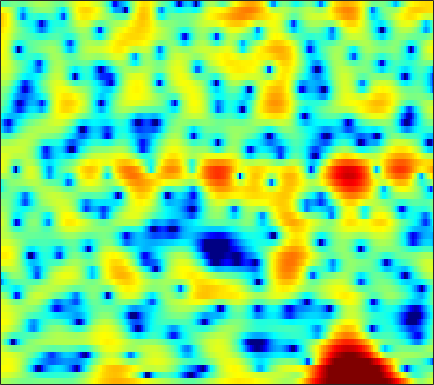

Values plotted in this chart, from the file beside it:
1.6043, 1.4837, 1.3245, 1.1492, 1.0046, 0.77917, 0.52527, 0.32152, 0.055268, -0.16558, -0.34599, -0.45049, -0.53018, -0.54575, -0.51592, -0.458, -0.38778, -0.33301, -0.27501, -0.24661, -0.2408, -0.24999, -0.28866, -0.34395
3.489, 3.469, 3.386, 3.235, 3.075, 2.8, 2.457, 2.156, 1.701, 1.186, 0.6233, 0.1754, -0.4441, -1.076, -1.545, -2.138, -2.667, -3.006, -3.361, -3.589, -3.695, -3.705, -3.663, -3.586
4.531, 4.733, 4.866, 4.845, 4.722, 4.418, 3.949, 3.481, 2.695, 1.696, 0.458, -0.6529, -2.433, -4.673, -6.78, -10.53, -16.49, -26.26, -21.97, -14.66, -11.23, -9.601, -8.114, -7.147
3.918, 4.251, 4.517, 4.594, 4.537, 4.312, 3.925, 3.532, 2.872, 2.058, 1.093, 0.2753, -0.9266, -2.223, -3.233, -4.575, -5.853, -6.744, -7.832, -8.838, -9.797, -10.46, -11.19, -11.62
3.982, 4.027, 3.998, 3.878, 3.736, 3.49, 3.181, 2.912, 2.503, 2.044, 1.524, 1.091, 0.4477, -0.2788, -0.8776, -1.763, -2.764, -3.599, -4.874, -6.371, -8.132, -9.62, -11.7, -13.12
2.957, 2.438, 1.675, 0.8995, 0.3724, -0.1785, -0.4779, -0.5183, -0.3854, -0.13, 0.1358, 0.3141, 0.4869, 0.5646, 0.5592, 0.4694, 0.3003, 0.1275, -0.1559, -0.4772, -0.7969, -1.015, -1.262, -1.407
1.12, -0.1953, -2.494, -5.755, -9.392, -19.09, -18.76, -11.56, -7.034, -4.408, -2.693, -1.77, -0.8544, -0.1921, 0.1833, 0.5647, 0.8531, 1.027, 1.215, 1.365, 1.497, 1.587, 1.688, 1.779
2.396, 1.649, 0.5278, -0.6402, -1.457, -2.302, -2.752, -2.834, -2.721, -2.517, -2.327, -2.224, -2.131, -2.047, -1.953, -1.743, -1.421, -1.109, -0.6334, -0.1292, 0.354, 0.6836, 1.062, 1.364
4.514, 4.229, 3.756, 3.195, 2.736, 2.075, 1.354, 0.764, -0.1155, -1.158, -2.437, -3.603, -5.508, -7.771, -9.393, -10.18, -8.701, -7.018, -4.932, -3.256, -1.982, -1.246, -0.4945, 0.01897
4.955, 4.867, 4.632, 4.27, 3.919, 3.341, 2.635, 2.014, 1.04, -0.1446, -1.581, -2.848, -4.827, -7.027, -8.508, -9.32, -8.368, -7.121, -5.516, -4.229, -3.288, -2.79, -2.332, -2.081
4.335, 4.308, 4.171, 3.923, 3.671, 3.257, 2.764, 2.343, 1.719, 1.038, 0.3151, -0.2389, -0.9674, -1.642, -2.075, -2.522, -2.828, -2.99, -3.173, -3.4, -3.709, -4.013, -4.523, -5.099
3.948, 3.854, 3.638, 3.337, 3.074, 2.696, 2.316, 2.039, 1.714, 1.431, 1.181, 1.006, 0.7804, 0.5328, 0.3232, -0.005812, -0.4277, -0.8268, -1.5, -2.395, -3.575, -4.705, -6.652, -9.21
3.584, 3.279, 2.724, 2.016, 1.412, 0.5893, -0.1166, -0.4432, -0.5105, -0.1911, 0.3554, 0.7967, 1.334, 1.745, 1.942, 2.033, 1.923, 1.694, 1.179, 0.3977, -0.7027, -1.76, -3.537, -5.758
1.379, 0.9497, 0.08821, -1.22, -2.616, -5.346, -9.769, -14.89, -13.49, -7.314, -3.602, -1.717, 0.07082, 1.304, 1.958, 2.543, 2.869, 2.969, 2.918, 2.693, 2.293, 1.912, 1.319, 0.6371
-3.281, -3.209, -3.24, -3.53, -3.963, -4.774, -5.641, -6.014, -5.68, -4.555, -3.165, -2.177, -1.062, -0.2017, 0.2916, 0.8115, 1.205, 1.444, 1.696, 1.899, 2.047, 2.114, 2.161, 2.147
-10.05, -7.666, -5.367, -3.859, -3.103, -2.446, -2.057, -1.846, -1.645, -1.501, -1.413, -1.411, -1.508, -1.693, -1.86, -2.029, -2.027, -1.851, -1.337, -0.6227, 0.1884, 0.7813, 1.482, 2.09
-5.545, -4.124, -2.412, -1.125, -0.4306, 0.1823, 0.4765, 0.5208, 0.339, -0.07336, -0.7248, -1.406, -2.627, -4.293, -5.933, -8.81, -11.94, -12.26, -9.126, -5.726, -3.111, -1.563, 0.06542, 1.301
1.255, 1.522, 1.878, 2.145, 2.247, 2.216, 1.976, 1.632, 0.9823, 0.1028, -1.017, -1.998, -3.511, -5.264, -6.757, -8.857, -10.46, -10.51, -8.808, -6.443, -4.329, -3.008, -1.546, -0.4277
4.287, 4.362, 4.359, 4.216, 3.998, 3.528, 2.842, 2.166, 1.044, -0.3614, -2.032, -3.394, -5.221, -6.758, -7.475, -7.739, -7.36, -6.802, -5.852, -4.866, -3.931, -3.379, -2.879, -2.613
5.536, 5.621, 5.566, 5.319, 4.998, 4.373, 3.484, 2.635, 1.185, -0.6849, -3.153, -5.586, -10.22, -19.27, -27.61, -13.98, -9.359, -7.292, -5.498, -4.383, -3.813, -3.673, -3.967, -4.872
4.829, 4.943, 4.924, 4.709, 4.423, 3.877, 3.133, 2.435, 1.321, 0.001455, -1.534, -2.79, -4.428, -5.688, -6.101, -5.9, -5.157, -4.511, -3.765, -3.26, -3.079, -3.158, -3.556, -4.352
3.402, 3.465, 3.408, 3.196, 2.948, 2.515, 1.988, 1.543, 0.9043, 0.2181, -0.4466, -0.9249, -1.489, -1.917, -2.125, -2.273, -2.276, -2.243, -2.159, -2.092, -2.06, -2.11, -2.22, -2.394
2.531, 2.453, 2.202, 1.819, 1.468, 0.9509, 0.443, 0.1039, -0.2672, -0.547, -0.7231, -0.8079, -0.8913, -0.9614, -1.012, -1.072, -1.148, -1.217, -1.315, -1.412, -1.461, -1.452, -1.386, -1.23
2.59, 2.292, 1.652, 0.75, -0.07343, -1.272, -2.375, -2.947, -3.151, -2.738, -2.084, -1.566, -0.9699, -0.5526, -0.3768, -0.3163, -0.4649, -0.6753, -1.103, -1.601, -2.067, -2.229, -2.1, -1.524
3.213, 2.769, 1.775, 0.2038, -1.458, -4.639, -9.936, -17.14, -14.42, -7.637, -4.174, -2.506, -1.006, -0.08416, 0.3077, 0.4494, 0.1658, -0.3418, -1.516, -3.394, -6.355, -9.25, -10.38, -6.186
2.413, 2.08, 1.286, 0.1074, -1.028, -2.759, -4.504, -5.449, -5.654, -4.839, -3.69, -2.833, -1.862, -1.123, -0.725, -0.4354, -0.4504, -0.746, -1.485, -2.661, -4.233, -5.31, -5.358, -3.514
1.286, 1.05, 0.5319, -0.1716, -0.8077, -1.74, -2.697, -3.355, -4.117, -4.668, -4.906, -4.843, -4.427, -3.705, -3.09, -2.272, -1.593, -1.196, -0.8468, -0.6519, -0.4505, -0.2794, 0.1104, 0.68
0.5754, 0.3973, 0.07516, -0.4126, -0.8923, -1.744, -2.844, -3.884, -5.668, -7.957, -10.78, -12.46, -11.51, -8.398, -6.228, -3.953, -2.276, -1.272, -0.2459, 0.522, 1.113, 1.501, 1.923, 2.287
-1.118, -0.9208, -0.7132, -0.7014, -0.8473, -1.316, -2.117, -2.976, -4.542, -6.7, -9.356, -10.84, -9.982, -7.11, -5.083, -2.898, -1.263, -0.3182, 0.6449, 1.394, 1.887, 2.18, 2.458, 2.634
-4.88, -3.299, -1.841, -0.9583, -0.5972, -0.3992, -0.4956, -0.6957, -1.039, -1.479, -1.711, -1.764, -1.53, -0.9998, -0.5077, 0.1648, 0.7907, 1.144, 1.474, 1.66, 1.743, 1.724, 1.674, 1.575
-3.717, -2.303, -1.01, -0.2218, 0.1152, 0.3487, 0.4659, 0.5299, 0.6496, 0.8914, 1.157, 1.384, 1.677, 1.906, 2.043, 2.098, 1.968, 1.761, 1.323, 0.6582, -0.01349, -0.509, -1.026, -1.304
1.548, 1.605, 1.485, 1.05, 0.5172, -0.3956, -1.135, -1.273, -0.749, 0.3713, 1.478, 2.219, 2.927, 3.308, 3.365, 3.138, 2.499, 1.766, 0.3669, -1.584, -4.287, -6.676, -9.297, -8.475
4.223, 3.868, 3.023, 1.548, -0.1029, -3.673, -11.05, -38.65, -8.008, -2.45, 0.4697, 1.854, 2.966, 3.47, 3.482, 3.095, 2.27, 1.347, -0.3476, -2.452, -5.26, -7.663, -10.22, -9.421
4.246, 3.982, 3.368, 2.454, 1.603, 0.3646, -0.6941, -1.028, -0.6913, 0.2478, 1.187, 1.728, 2.126, 2.115, 1.849, 1.148, 0.1344, -0.8852, -2.413, -3.967, -5.427, -6.133, -6.536, -6.3
3.762, 3.695, 3.492, 3.209, 2.949, 2.625, 2.358, 2.232, 2.171, 2.157, 2.149, 2.057, 1.779, 1.237, 0.6358, -0.4955, -2.081, -3.567, -6.054, -9.127, -12.18, -13.11, -11.73, -9.599
2.889, 2.95, 2.988, 2.982, 2.966, 2.929, 2.904, 2.88, 2.841, 2.752, 2.589, 2.388, 1.972, 1.347, 0.6982, -0.4522, -2.034, -3.518, -6.078, -9.53, -13.45, -14.49, -12.1, -9.472
1.052, 1.147, 1.257, 1.369, 1.487, 1.67, 1.883, 2.047, 2.237, 2.389, 2.435, 2.402, 2.229, 1.895, 1.524, 0.8699, 0.04397, -0.6931, -1.725, -2.766, -3.555, -3.932, -4.061, -3.955
-2.122, -2.278, -2.462, -2.44, -2.244, -1.718, -1.028, -0.4687, 0.2442, 0.8603, 1.351, 1.621, 1.858, 1.951, 1.938, 1.815, 1.601, 1.387, 1.059, 0.7561, 0.4859, 0.3051, 0.09823, -0.07764
-6.322, -7.673, -9.834, -11.23, -10.65, -8.374, -5.998, -4.502, -2.878, -1.646, -0.6634, -0.08677, 0.527, 0.9905, 1.256, 1.514, 1.682, 1.78, 1.862, 1.934, 1.978, 2.019, 2.046, 2.035
-7.533, -9.53, -13.24, -16.81, -15.59, -11.71, -8.743, -7.099, -5.408, -4.115, -3.047, -2.361, -1.576, -0.9254, -0.5165, -0.05728, 0.3196, 0.5818, 0.9315, 1.281, 1.652, 1.957, 2.366, 2.729
-4.311, -5.209, -6.399, -7.314, -7.778, -7.999, -7.947, -7.77, -7.451, -6.81, -6.028, -5.306, -4.409, -3.633, -3.172, -2.718, -2.391, -2.215, -1.88, -1.363, -0.5572, 0.1729, 1.238, 2.279
-1.586, -2.288, -3.376, -4.678, -5.809, -7.589, -9.748, -11.64, -13.86, -13.84, -11.68, -9.928, -8.061, -6.822, -6.271, -6.073, -6.492, -7.207, -8.512, -8.784, -6.704, -4.387, -1.487, 0.8847
-0.4061, -1.014, -2.104, -3.548, -4.889, -7.202, -10.21, -13.13, -17.61, -17.99, -14.57, -12.37, -10.28, -8.899, -8.304, -8.085, -8.685, -9.771, -12.44, -14.56, -10.4, -6.607, -2.679, 0.2187
-0.05772, -0.4579, -1.281, -2.425, -3.467, -5.121, -6.973, -8.416, -10.06, -11.24, -11.65, -11.59, -10.92, -9.878, -9.07, -8.069, -7.236, -6.713, -5.96, -4.925, -3.508, -2.226, -0.4482, 1.242
0.5975, 0.4412, -0.05997, -0.9094, -1.768, -3.166, -4.925, -6.476, -8.882, -11.96, -15.68, -17.8, -16.25, -12.71, -10.42, -8.04, -6.14, -4.972, -3.558, -2.257, -0.9837, -0.04003, 1.16, 2.237
1.773, 1.784, 1.493, 0.8821, 0.1911, -0.9988, -2.529, -3.919, -6.228, -9.038, -12.14, -13.88, -13.1, -10.57, -8.775, -6.755, -5.14, -4.028, -2.722, -1.477, -0.285, 0.5385, 1.553, 2.417
2.921, 2.966, 2.773, 2.321, 1.824, 0.9469, -0.1183, -1.018, -2.302, -3.589, -4.707, -5.323, -5.806, -5.941, -5.877, -5.659, -5.31, -4.881, -4.041, -2.922, -1.652, -0.6839, 0.4962, 1.476
3.743, 3.749, 3.559, 3.143, 2.723, 2.011, 1.183, 0.5113, -0.4068, -1.315, -2.233, -2.892, -3.823, -4.856, -5.782, -7.348, -9.215, -10.58, -10.47, -7.967, -5.066, -3.203, -1.241, 0.1864
4.216, 4.135, 3.817, 3.249, 2.701, 1.837, 0.9031, 0.2029, -0.6539, -1.376, -2.022, -2.524, -3.264, -4.279, -5.325, -7.301, -10.26, -13.16, -13.91, -9.48, -5.667, -3.579, -1.518, -0.09576
4.59, 4.374, 3.758, 2.78, 1.786, 0.1976, -1.604, -2.882, -4.021, -4.257, -3.844, -3.464, -3.076, -2.957, -3.042, -3.31, -3.598, -3.672, -3.365, -2.615, -1.609, -0.8054, 0.1183, 0.8137
5.026, 4.697, 3.845, 2.487, 1.046, -1.594, -5.598, -10.46, -28.2, -12.49, -7.042, -4.842, -3.066, -1.992, -1.472, -1.016, -0.6868, -0.4578, -0.1452, 0.2058, 0.6021, 0.8812, 1.194, 1.358
5.13, 4.809, 4.07, 2.95, 1.869, 0.1034, -1.895, -3.307, -4.513, -4.531, -3.758, -3.032, -2.232, -1.638, -1.321, -1.04, -0.8515, -0.7434, -0.6023, -0.4127, -0.1903, -0.04319, 0.1284, 0.1983
5.32, 5.053, 4.486, 3.701, 3.01, 1.98, 0.9427, 0.2257, -0.5749, -1.15, -1.525, -1.726, -1.928, -2.157, -2.383, -2.739, -3.15, -3.441, -3.673, -3.653, -3.388, -3.044, -2.557, -2.125
6.001, 5.703, 5.135, 4.405, 3.767, 2.834, 1.848, 1.102, 0.1418, -0.7021, -1.427, -1.935, -2.574, -3.3, -3.975, -5.152, -6.719, -8.167, -10.03, -10.61, -9.162, -7.599, -5.772, -4.454
6.873, 6.466, 5.779, 4.914, 4.132, 2.944, 1.581, 0.4764, -0.9778, -2.277, -3.192, -3.564, -3.885, -4.217, -4.664, -5.745, -7.675, -9.924, -14.6, -17.31, -12.08, -9.003, -6.367, -4.838
7.138, 6.668, 5.912, 4.96, 4.074, 2.599, 0.6625, -1.209, -4.473, -8.751, -11.21, -9.318, -6.303, -4.386, -3.585, -3.132, -3.258, -3.484, -3.838, -3.877, -3.498, -3.055, -2.572, -2.379
4.757, 4.376, 3.824, 3.185, 2.618, 1.591, 0.1712, -1.228, -3.675, -6.449, -7.702, -6.59, -4.271, -2.365, -1.357, -0.4503, 0.1, 0.3117, 0.4716, 0.5481, 0.5653, 0.5075, 0.3321, -0.05693
-1.296, -1.593, -1.54, -1.139, -0.7965, -0.4941, -0.44, -0.5461, -0.7904, -1.016, -1.031, -0.8577, -0.3741, 0.1791, 0.5866, 1.032, 1.365, 1.498, 1.583, 1.542, 1.388, 1.201, 0.882, 0.466
